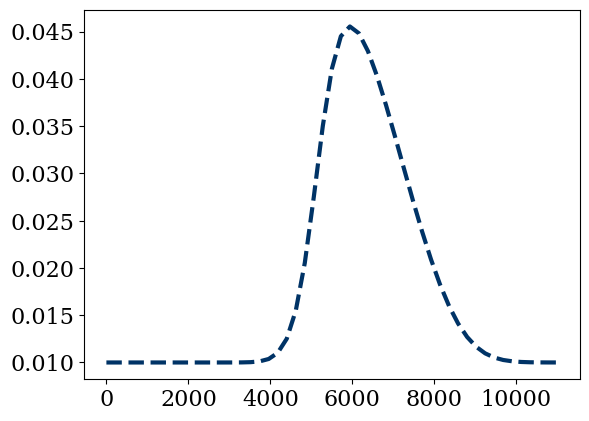

Write the Python code that produced this figure.
# Coding assignment: traffic flow

import numpy as np
import matplotlib.pyplot as plt

# matplotlib style
from matplotlib import rcParams
rcParams['font.family'] = 'serif'
rcParams['font.size'] = 16


# Problem parameters
Vmax = 80 / 3.6  # speed of traffic (m/s)
rhomax = 250 / 1000  # the number of cars per unit length of highway (cars/m)
L = 11 * 1000  # logitude of the highway (m)

nx = 51  # Points but not subintervals
dx = L / (nx - 1)  # (m)
dt = 0.001 * 3600  #  (s)

# Initial conditions
x = np.linspace(0, L, nx)
rho0 = np.ones(nx) * (10 / 1000)
rho0[10:20] = 50 / 1000

# Boundary condition
# rho(0, t) = 10 / 1000  (cars/m)


def V(rho_t):
    """
    Average velocity in (m/s)
    """
    return Vmax * (1 - rho_t / rhomax)


def F(rho):
    """
    F rate of cars per hour (cars/s)
    """
    return Vmax * rho * (1 - rho / rhomax)


def rho(t):
    """
    Solves for density (cars/m) with time in (s)
    """
    nt = int(t / dt)

    rho = np.copy(rho0)

    for n in range(nt):
        nrho = rho.copy()
        rho[1:] = nrho[1:] - dt / dx * (F(nrho[1:]) - F(nrho[: -1]))
        rho[0] = 10 / 1000  # Boundary condition (cars/m)

    return rho


if __name__ == '__main__':

    print('The minimum velocity at time t = 0 in (m/s) is: %.2f (m/s)' %
          (V(np.max(rho(0)))))

    print()

    print('The average velocity at time = 3 (min) in (m/s) is: %.2f (m/s)' %
          (V(np.mean(rho(3 * 60)))))

    print()

    print('The minimum velocity at time t = 6 (min) in (m/s) is: %.2f (m/s)' %
          (V(np.max(rho(6 * 60)))))

    plt.plot(x, rho(3 * 60), color='#003366', ls='--', lw=3)

    plt.show()
